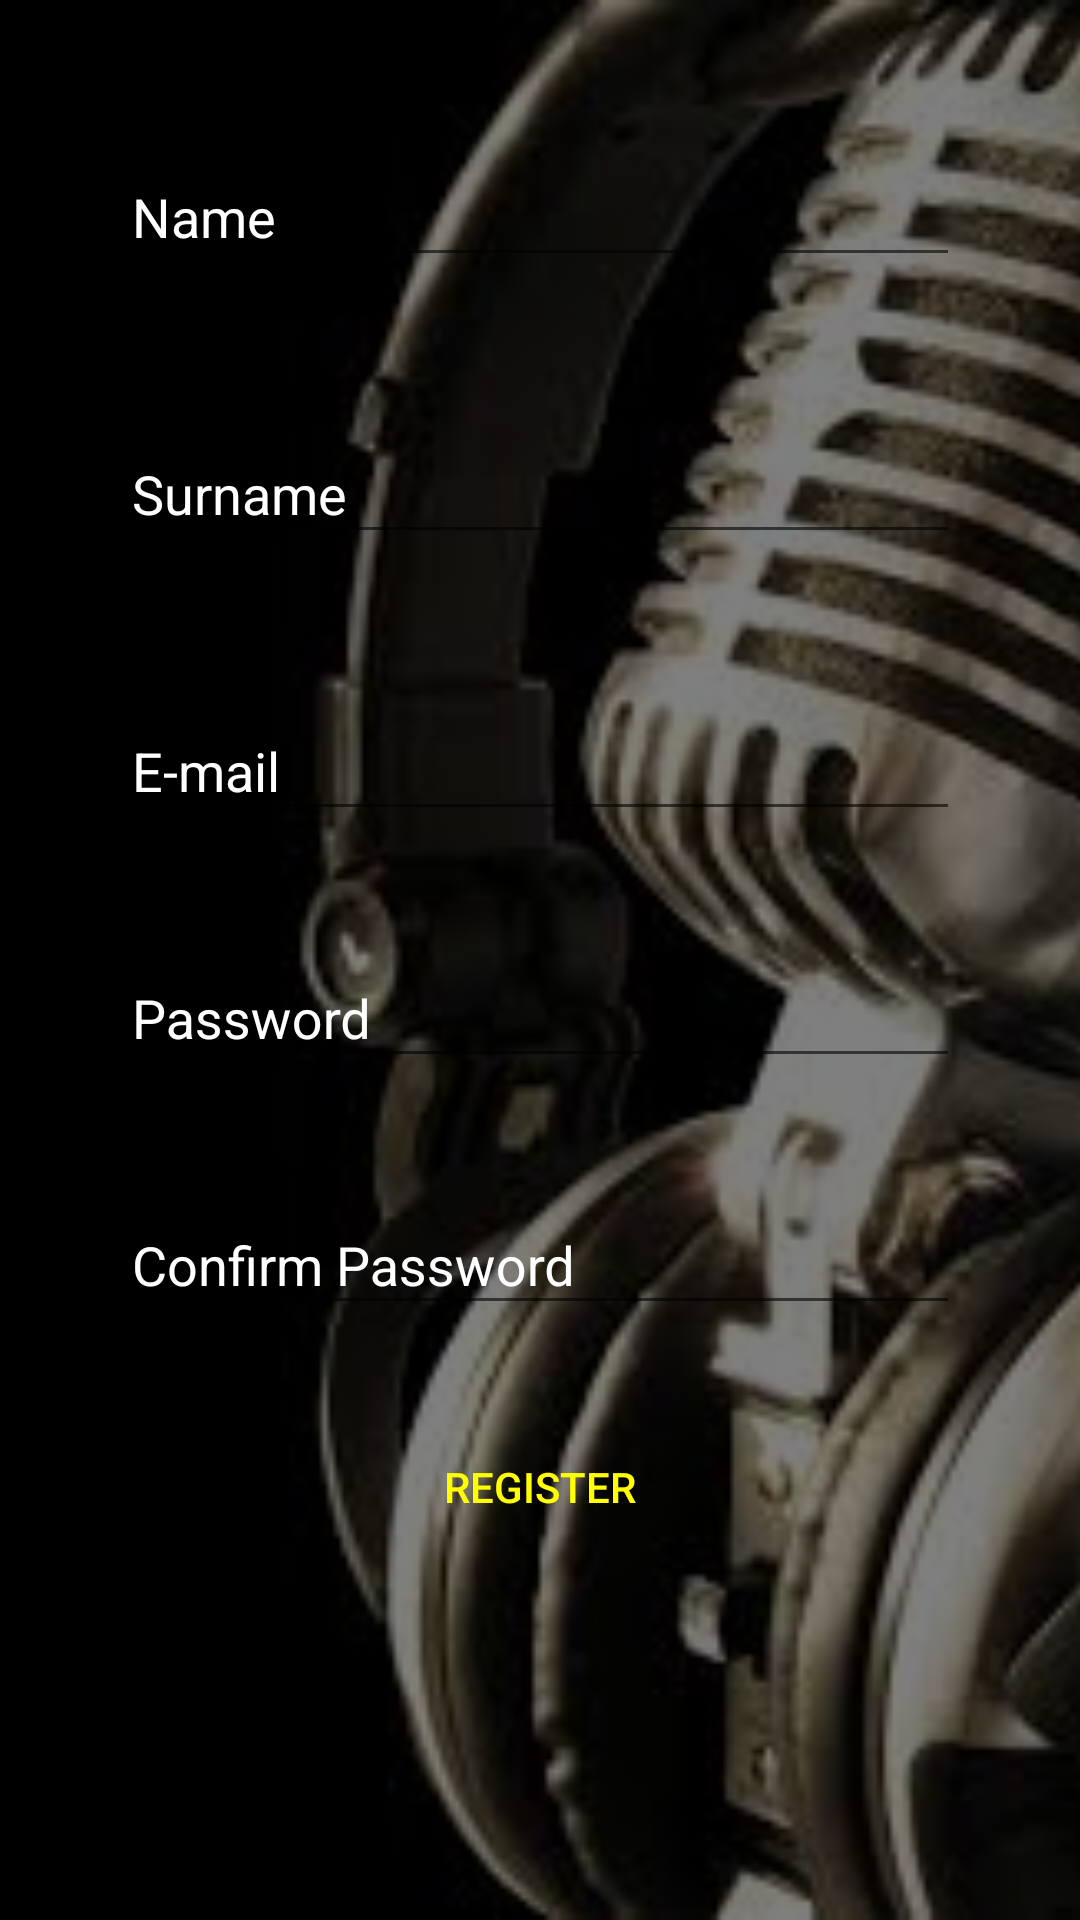

This screen was rendered from an Android layout file. Write that file and the resources it references.
<!-- AndroidManifest.xml: application theme AppTheme -->
<!-- res/layout/register_layout.xml -->
<?xml version="1.0" encoding="utf-8"?>
<FrameLayout xmlns:android="http://schemas.android.com/apk/res/android"
    android:layout_width="match_parent"
    android:layout_height="match_parent"
    android:background="#FF000000">

    <ImageView
        android:layout_width="match_parent"
        android:layout_height="match_parent"
        android:alpha="0.5"
        android:scaleType="centerCrop"
        android:src="@drawable/login_register_background" />

    <ScrollView
        android:layout_width="match_parent"
        android:layout_height="wrap_content">

        <RelativeLayout
            android:layout_width="match_parent"
            android:layout_height="wrap_content">

            <android.support.design.widget.TextInputLayout
                android:id="@+id/nameInputLayout"
                android:layout_width="match_parent"
                android:layout_height="wrap_content"
                android:layout_below="@id/logoImageView"
                android:layout_marginEnd="40dp"
                android:layout_marginStart="40dp"
                android:layout_marginTop="40dp"
                android:textColorHint="@android:color/white">

                <EditText
                    android:id="@+id/nameEditText"
                    android:layout_width="match_parent"
                    android:layout_height="match_parent"
                    android:hint="@string/name"
                    android:inputType="text"
                    android:textColor="@android:color/white" />

            </android.support.design.widget.TextInputLayout>

            <android.support.design.widget.TextInputLayout
                android:id="@+id/surnameInputLayout"
                android:layout_width="match_parent"
                android:layout_height="wrap_content"
                android:layout_below="@id/nameInputLayout"
                android:layout_marginEnd="40dp"
                android:layout_marginStart="40dp"
                android:layout_marginTop="40dp"
                android:textColorHint="@android:color/white">

                <EditText
                    android:id="@+id/surnameEditText"
                    android:layout_width="match_parent"
                    android:layout_height="match_parent"
                    android:hint="@string/surname"
                    android:inputType="text"
                    android:textColor="@android:color/white" />

            </android.support.design.widget.TextInputLayout>

            <android.support.design.widget.TextInputLayout
                android:id="@+id/emailInputLayout"
                android:layout_width="match_parent"
                android:layout_height="wrap_content"
                android:layout_below="@id/surnameInputLayout"
                android:layout_marginEnd="40dp"
                android:layout_marginStart="40dp"
                android:layout_marginTop="40dp"
                android:textColorHint="@android:color/white">

                <EditText
                    android:id="@+id/emailEditText"
                    android:layout_width="match_parent"
                    android:layout_height="match_parent"
                    android:hint="@string/e_mail"
                    android:inputType="textEmailAddress"
                    android:textColor="@android:color/white" />

            </android.support.design.widget.TextInputLayout>

            <android.support.design.widget.TextInputLayout
                android:id="@+id/passwordInputLayout"
                android:layout_width="match_parent"
                android:layout_height="wrap_content"
                android:layout_below="@+id/emailInputLayout"
                android:layout_marginEnd="40dp"
                android:layout_marginStart="40dp"
                android:layout_marginTop="30dp"
                android:textColorHint="@android:color/white">

                <EditText
                    android:id="@+id/passwordEditText"
                    android:layout_width="match_parent"
                    android:layout_height="match_parent"
                    android:hint="@string/password"
                    android:inputType="textPassword"
                    android:textColor="@android:color/white" />

            </android.support.design.widget.TextInputLayout>

            <android.support.design.widget.TextInputLayout
                android:id="@+id/confirmPasswordInputLayout"
                android:layout_width="match_parent"
                android:layout_height="wrap_content"
                android:layout_below="@+id/passwordInputLayout"
                android:layout_marginEnd="40dp"
                android:layout_marginStart="40dp"
                android:layout_marginTop="30dp"
                android:textColorHint="@android:color/white">

                <EditText
                    android:id="@+id/confirmPasswordEditText"
                    android:layout_width="match_parent"
                    android:layout_height="match_parent"
                    android:hint="@string/confirm_password"
                    android:inputType="textPassword"
                    android:textColor="@android:color/white" />

            </android.support.design.widget.TextInputLayout>

            <Button
                android:id="@+id/registerButton"
                style="@style/Widget.AppCompat.Button.Borderless"
                android:layout_width="wrap_content"
                android:layout_height="wrap_content"
                android:layout_below="@id/confirmPasswordInputLayout"
                android:layout_centerHorizontal="true"
                android:layout_marginTop="30dp"
                android:text="@string/register"
                android:textColor="@color/colorAccent" />

        </RelativeLayout>

    </ScrollView>

    <ProgressBar
        android:id="@+id/progressBar"
        android:layout_width="wrap_content"
        android:layout_height="wrap_content"
        android:layout_gravity="center"
        android:visibility="invisible" />

</FrameLayout>
<!-- resources referenced by this layout -->
<resources>
  <color name="colorAccent">#FFFF00</color>
  <!-- drawable login_register_background: jpg bitmap (drawable, 9064 bytes) -->
  <string name="confirm_password">Confirm Password</string>
  <string name="e_mail">E-mail</string>
  <string name="name">Name</string>
  <string name="password">Password</string>
  <string name="register">register</string>
  <string name="surname">Surname</string>
  <style name="AppTheme" parent="Theme.AppCompat.DayNight.DarkActionBar">
          
          <item name="colorPrimary">@color/colorPurple</item>
          <item name="colorPrimaryDark">@color/colorPurpleDark</item>
          <item name="colorAccent">@color/colorAccent</item>
      </style>
  <color name="colorPurple">#7A1EA1</color>
  <color name="colorPurpleDark">#691A99</color>
</resources>
